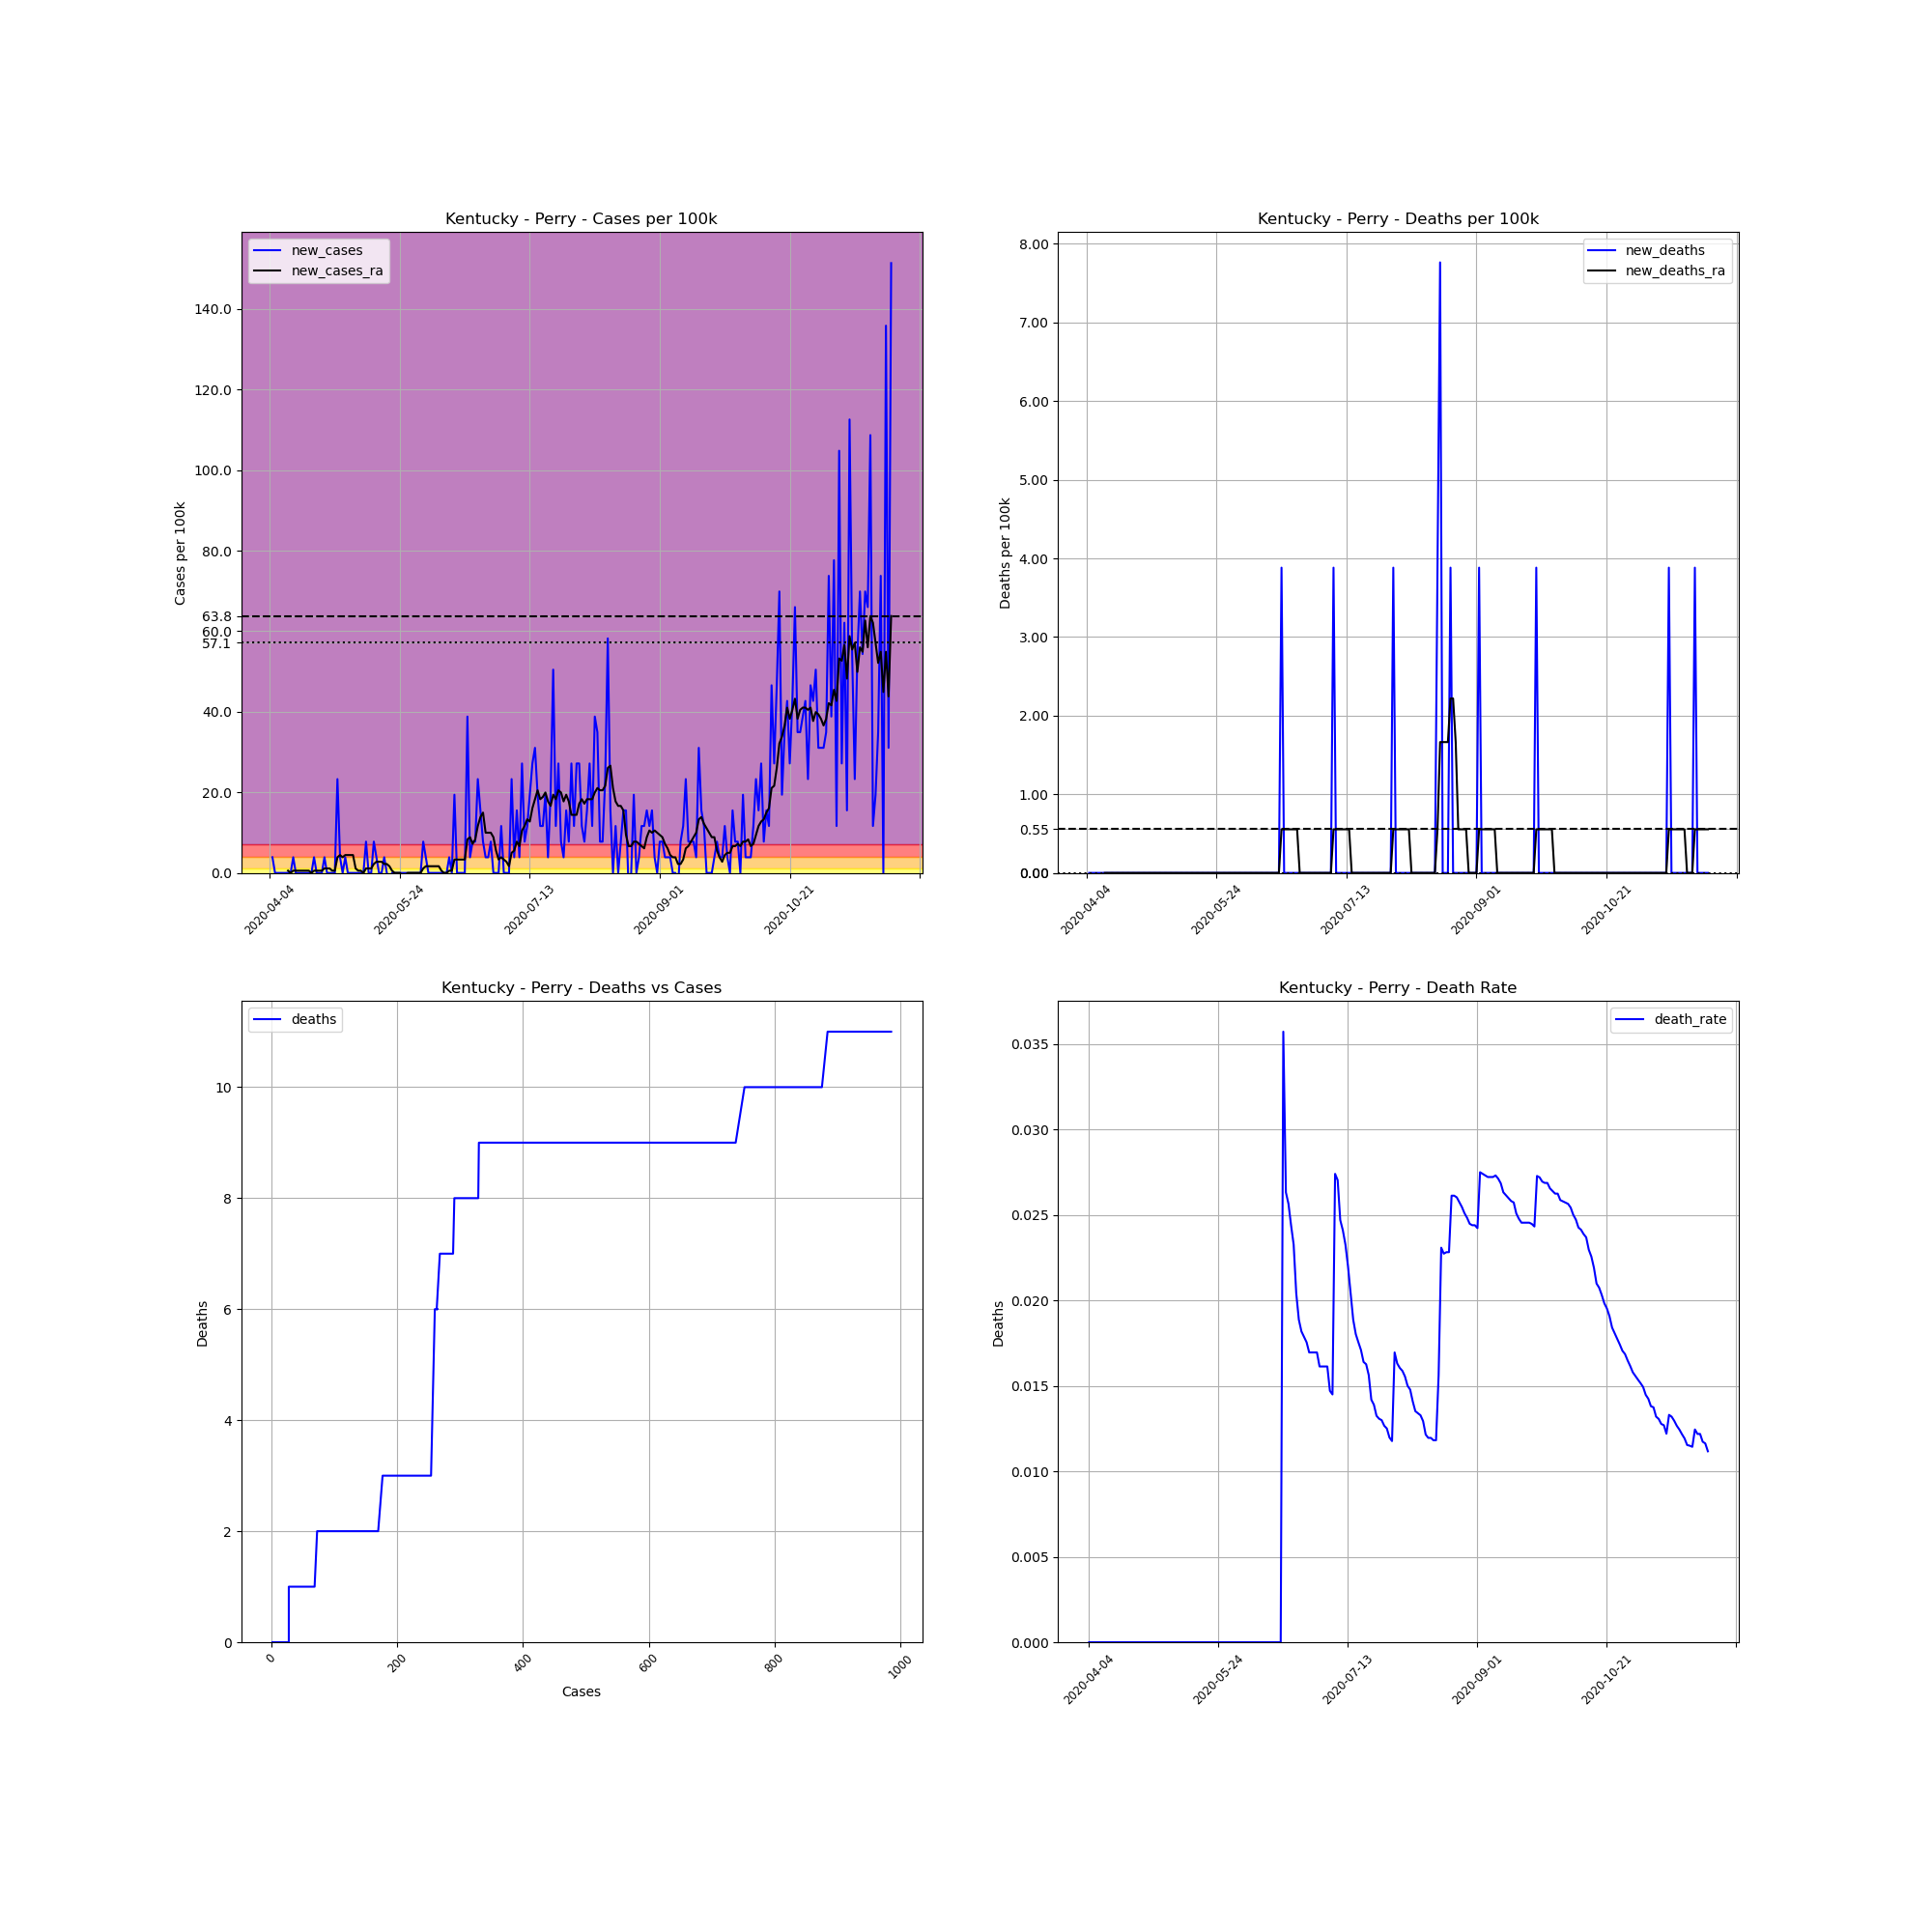

Source data for this figure (header and first rows):
, date, county, state, fips, cases, deaths, COUNTY, STNAME, CTYNAME, POPESTIMATE2019, cases_per_100k, deaths_per_100k, death_rate, new_cases, new_deaths, new_cases_ra, new_deaths_ra
592826, 2020-04-04, Perry, Kentucky, 21193, 2, 0.0, 193, Kentucky, Perry, 25758, 7.765, 0.0, 0.0, , , , 
592827, 2020-04-05, Perry, Kentucky, 21193, 3, 0.0, 193, Kentucky, Perry, 25758, 11.65, 0.0, 0.0, 3.882, 0.0, , 
592828, 2020-04-06, Perry, Kentucky, 21193, 3, 0.0, 193, Kentucky, Perry, 25758, 11.65, 0.0, 0.0, 0.0, 0.0, , 
592829, 2020-04-07, Perry, Kentucky, 21193, 3, 0.0, 193, Kentucky, Perry, 25758, 11.65, 0.0, 0.0, 0.0, 0.0, , 
592830, 2020-04-08, Perry, Kentucky, 21193, 3, 0.0, 193, Kentucky, Perry, 25758, 11.65, 0.0, 0.0, 0.0, 0.0, , 
592831, 2020-04-09, Perry, Kentucky, 21193, 3, 0.0, 193, Kentucky, Perry, 25758, 11.65, 0.0, 0.0, 0.0, 0.0, , 
592832, 2020-04-10, Perry, Kentucky, 21193, 3, 0.0, 193, Kentucky, Perry, 25758, 11.65, 0.0, 0.0, 0.0, 0.0, , 
592833, 2020-04-11, Perry, Kentucky, 21193, 3, 0.0, 193, Kentucky, Perry, 25758, 11.65, 0.0, 0.0, 0.0, 0.0, 0.5546, 0.0
592834, 2020-04-12, Perry, Kentucky, 21193, 3, 0.0, 193, Kentucky, Perry, 25758, 11.65, 0.0, 0.0, 0.0, 0.0, 0.0, 0.0
592835, 2020-04-13, Perry, Kentucky, 21193, 4, 0.0, 193, Kentucky, Perry, 25758, 15.53, 0.0, 0.0, 3.882, 0.0, 0.5546, 0.0
592836, 2020-04-14, Perry, Kentucky, 21193, 4, 0.0, 193, Kentucky, Perry, 25758, 15.53, 0.0, 0.0, 0.0, 0.0, 0.5546, 0.0
592837, 2020-04-15, Perry, Kentucky, 21193, 4, 0.0, 193, Kentucky, Perry, 25758, 15.53, 0.0, 0.0, 0.0, 0.0, 0.5546, 0.0
592838, 2020-04-16, Perry, Kentucky, 21193, 4, 0.0, 193, Kentucky, Perry, 25758, 15.53, 0.0, 0.0, 0.0, 0.0, 0.5546, 0.0
592839, 2020-04-17, Perry, Kentucky, 21193, 4, 0.0, 193, Kentucky, Perry, 25758, 15.53, 0.0, 0.0, 0.0, 0.0, 0.5546, 0.0
592840, 2020-04-18, Perry, Kentucky, 21193, 4, 0.0, 193, Kentucky, Perry, 25758, 15.53, 0.0, 0.0, 0.0, 0.0, 0.5546, 0.0
592841, 2020-04-19, Perry, Kentucky, 21193, 4, 0.0, 193, Kentucky, Perry, 25758, 15.53, 0.0, 0.0, 0.0, 0.0, 0.5546, 0.0
592842, 2020-04-20, Perry, Kentucky, 21193, 4, 0.0, 193, Kentucky, Perry, 25758, 15.53, 0.0, 0.0, 0.0, 0.0, 0.0, 0.0
592843, 2020-04-21, Perry, Kentucky, 21193, 5, 0.0, 193, Kentucky, Perry, 25758, 19.41, 0.0, 0.0, 3.882, 0.0, 0.5546, 0.0
592844, 2020-04-22, Perry, Kentucky, 21193, 5, 0.0, 193, Kentucky, Perry, 25758, 19.41, 0.0, 0.0, 0.0, 0.0, 0.5546, 0.0
592845, 2020-04-23, Perry, Kentucky, 21193, 5, 0.0, 193, Kentucky, Perry, 25758, 19.41, 0.0, 0.0, 0.0, 0.0, 0.5546, 0.0
592846, 2020-04-24, Perry, Kentucky, 21193, 5, 0.0, 193, Kentucky, Perry, 25758, 19.41, 0.0, 0.0, 0.0, 0.0, 0.5546, 0.0
592847, 2020-04-25, Perry, Kentucky, 21193, 6, 0.0, 193, Kentucky, Perry, 25758, 23.29, 0.0, 0.0, 3.882, 0.0, 1.109, 0.0
592848, 2020-04-26, Perry, Kentucky, 21193, 6, 0.0, 193, Kentucky, Perry, 25758, 23.29, 0.0, 0.0, 0.0, 0.0, 1.109, 0.0
592849, 2020-04-27, Perry, Kentucky, 21193, 6, 0.0, 193, Kentucky, Perry, 25758, 23.29, 0.0, 0.0, 0.0, 0.0, 1.109, 0.0
592850, 2020-04-28, Perry, Kentucky, 21193, 6, 0.0, 193, Kentucky, Perry, 25758, 23.29, 0.0, 0.0, 0.0, 0.0, 0.5546, 0.0
592851, 2020-04-29, Perry, Kentucky, 21193, 6, 0.0, 193, Kentucky, Perry, 25758, 23.29, 0.0, 0.0, 0.0, 0.0, 0.5546, 0.0
592852, 2020-04-30, Perry, Kentucky, 21193, 12, 0.0, 193, Kentucky, Perry, 25758, 46.59, 0.0, 0.0, 23.29, 0.0, 3.882, 0.0
592853, 2020-05-01, Perry, Kentucky, 21193, 13, 0.0, 193, Kentucky, Perry, 25758, 50.47, 0.0, 0.0, 3.882, 0.0, 4.437, 0.0
592854, 2020-05-02, Perry, Kentucky, 21193, 13, 0.0, 193, Kentucky, Perry, 25758, 50.47, 0.0, 0.0, 0.0, 0.0, 3.882, 0.0
592855, 2020-05-03, Perry, Kentucky, 21193, 14, 0.0, 193, Kentucky, Perry, 25758, 54.35, 0.0, 0.0, 3.882, 0.0, 4.437, 0.0
592856, 2020-05-04, Perry, Kentucky, 21193, 14, 0.0, 193, Kentucky, Perry, 25758, 54.35, 0.0, 0.0, 0.0, 0.0, 4.437, 0.0
592857, 2020-05-05, Perry, Kentucky, 21193, 14, 0.0, 193, Kentucky, Perry, 25758, 54.35, 0.0, 0.0, 0.0, 0.0, 4.437, 0.0
592858, 2020-05-06, Perry, Kentucky, 21193, 14, 0.0, 193, Kentucky, Perry, 25758, 54.35, 0.0, 0.0, 0.0, 0.0, 4.437, 0.0
592859, 2020-05-07, Perry, Kentucky, 21193, 14, 0.0, 193, Kentucky, Perry, 25758, 54.35, 0.0, 0.0, 0.0, 0.0, 1.109, 0.0
592860, 2020-05-08, Perry, Kentucky, 21193, 14, 0.0, 193, Kentucky, Perry, 25758, 54.35, 0.0, 0.0, 0.0, 0.0, 0.5546, 0.0
592861, 2020-05-09, Perry, Kentucky, 21193, 14, 0.0, 193, Kentucky, Perry, 25758, 54.35, 0.0, 0.0, 0.0, 0.0, 0.5546, 0.0
592862, 2020-05-10, Perry, Kentucky, 21193, 14, 0.0, 193, Kentucky, Perry, 25758, 54.35, 0.0, 0.0, 0.0, 0.0, 0.0, 0.0
592863, 2020-05-11, Perry, Kentucky, 21193, 16, 0.0, 193, Kentucky, Perry, 25758, 62.12, 0.0, 0.0, 7.765, 0.0, 1.109, 0.0
592864, 2020-05-12, Perry, Kentucky, 21193, 16, 0.0, 193, Kentucky, Perry, 25758, 62.12, 0.0, 0.0, 0.0, 0.0, 1.109, 0.0
592865, 2020-05-13, Perry, Kentucky, 21193, 16, 0.0, 193, Kentucky, Perry, 25758, 62.12, 0.0, 0.0, 0.0, 0.0, 1.109, 0.0
592866, 2020-05-14, Perry, Kentucky, 21193, 18, 0.0, 193, Kentucky, Perry, 25758, 69.88, 0.0, 0.0, 7.765, 0.0, 2.218, 0.0
592867, 2020-05-15, Perry, Kentucky, 21193, 19, 0.0, 193, Kentucky, Perry, 25758, 73.76, 0.0, 0.0, 3.882, 0.0, 2.773, 0.0
592868, 2020-05-16, Perry, Kentucky, 21193, 19, 0.0, 193, Kentucky, Perry, 25758, 73.76, 0.0, 0.0, 0.0, 0.0, 2.773, 0.0
592869, 2020-05-17, Perry, Kentucky, 21193, 19, 0.0, 193, Kentucky, Perry, 25758, 73.76, 0.0, 0.0, 0.0, 0.0, 2.773, 0.0
592870, 2020-05-18, Perry, Kentucky, 21193, 20, 0.0, 193, Kentucky, Perry, 25758, 77.65, 0.0, 0.0, 3.882, 0.0, 2.218, 0.0
592871, 2020-05-19, Perry, Kentucky, 21193, 20, 0.0, 193, Kentucky, Perry, 25758, 77.65, 0.0, 0.0, 0.0, 0.0, 2.218, 0.0
592872, 2020-05-20, Perry, Kentucky, 21193, 19, 0.0, 193, Kentucky, Perry, 25758, 73.76, 0.0, 0.0, -3.882, 0.0, 1.664, 0.0
592873, 2020-05-21, Perry, Kentucky, 21193, 19, 0.0, 193, Kentucky, Perry, 25758, 73.76, 0.0, 0.0, 0.0, 0.0, 0.5546, 0.0
592874, 2020-05-22, Perry, Kentucky, 21193, 19, 0.0, 193, Kentucky, Perry, 25758, 73.76, 0.0, 0.0, 0.0, 0.0, 0.0, 0.0
592875, 2020-05-23, Perry, Kentucky, 21193, 19, 0.0, 193, Kentucky, Perry, 25758, 73.76, 0.0, 0.0, 0.0, 0.0, 0.0, 0.0
592876, 2020-05-24, Perry, Kentucky, 21193, 19, 0.0, 193, Kentucky, Perry, 25758, 73.76, 0.0, 0.0, 0.0, 0.0, 0.0, 0.0
592877, 2020-05-25, Perry, Kentucky, 21193, 19, 0.0, 193, Kentucky, Perry, 25758, 73.76, 0.0, 0.0, 0.0, 0.0, -0.5546, 0.0
592878, 2020-05-26, Perry, Kentucky, 21193, 19, 0.0, 193, Kentucky, Perry, 25758, 73.76, 0.0, 0.0, 0.0, 0.0, -0.5546, 0.0
592879, 2020-05-27, Perry, Kentucky, 21193, 19, 0.0, 193, Kentucky, Perry, 25758, 73.76, 0.0, 0.0, 0.0, 0.0, 0.0, 0.0
592880, 2020-05-28, Perry, Kentucky, 21193, 19, 0.0, 193, Kentucky, Perry, 25758, 73.76, 0.0, 0.0, 0.0, 0.0, 0.0, 0.0
592881, 2020-05-29, Perry, Kentucky, 21193, 19, 0.0, 193, Kentucky, Perry, 25758, 73.76, 0.0, 0.0, 0.0, 0.0, 0.0, 0.0
592882, 2020-05-30, Perry, Kentucky, 21193, 19, 0.0, 193, Kentucky, Perry, 25758, 73.76, 0.0, 0.0, 0.0, 0.0, 0.0, 0.0
592883, 2020-05-31, Perry, Kentucky, 21193, 19, 0.0, 193, Kentucky, Perry, 25758, 73.76, 0.0, 0.0, 0.0, 0.0, 0.0, 0.0
592884, 2020-06-01, Perry, Kentucky, 21193, 19, 0.0, 193, Kentucky, Perry, 25758, 73.76, 0.0, 0.0, 0.0, 0.0, 0.0, 0.0
592885, 2020-06-02, Perry, Kentucky, 21193, 21, 0.0, 193, Kentucky, Perry, 25758, 81.53, 0.0, 0.0, 7.765, 0.0, 1.109, 0.0
... 180 more rows
